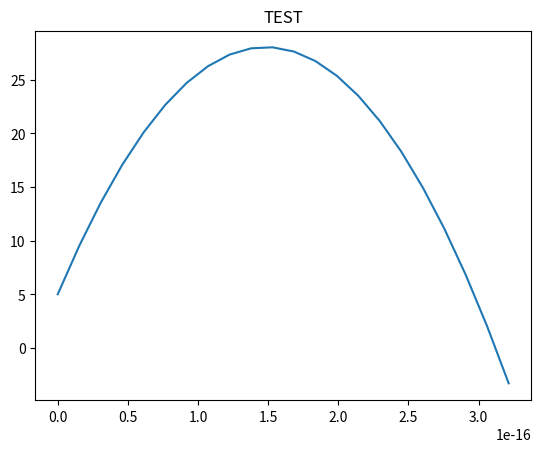

Write the Python code that produced this figure.
import numpy , matplotlib.pyplot as plt , math

plot = plt.title("TEST")

# SIM SETTINGS

ball_mass = 1 #kg
angle_of_shooting = 90 # number between 0 and 90
speed_of_ball = 5 # m/s
height = 5 # m
g = 9.81 # n/kg

# GRAPH SETTINGS

time_step = 0.05

# -------

def deg2rad(deg:float):
    return (deg/180)*math.pi

angle_of_shooting = deg2rad(float(angle_of_shooting))

resultant_horisontal = math.cos(angle_of_shooting)*speed_of_ball
resultant_vertical = math.sin(angle_of_shooting)*speed_of_ball
gravitational_force = ball_mass*g

x,y,t = [0],[height],0
current_x , current_y = 0,height

while current_y > 0 :
    t += time_step

    current_x += resultant_horisontal*time_step

    current_y += resultant_vertical - (gravitational_force*t)
    
    
    x.append(current_x)
    y.append(current_y)

print("done")

plt.plot(x,y)
plt.show()




